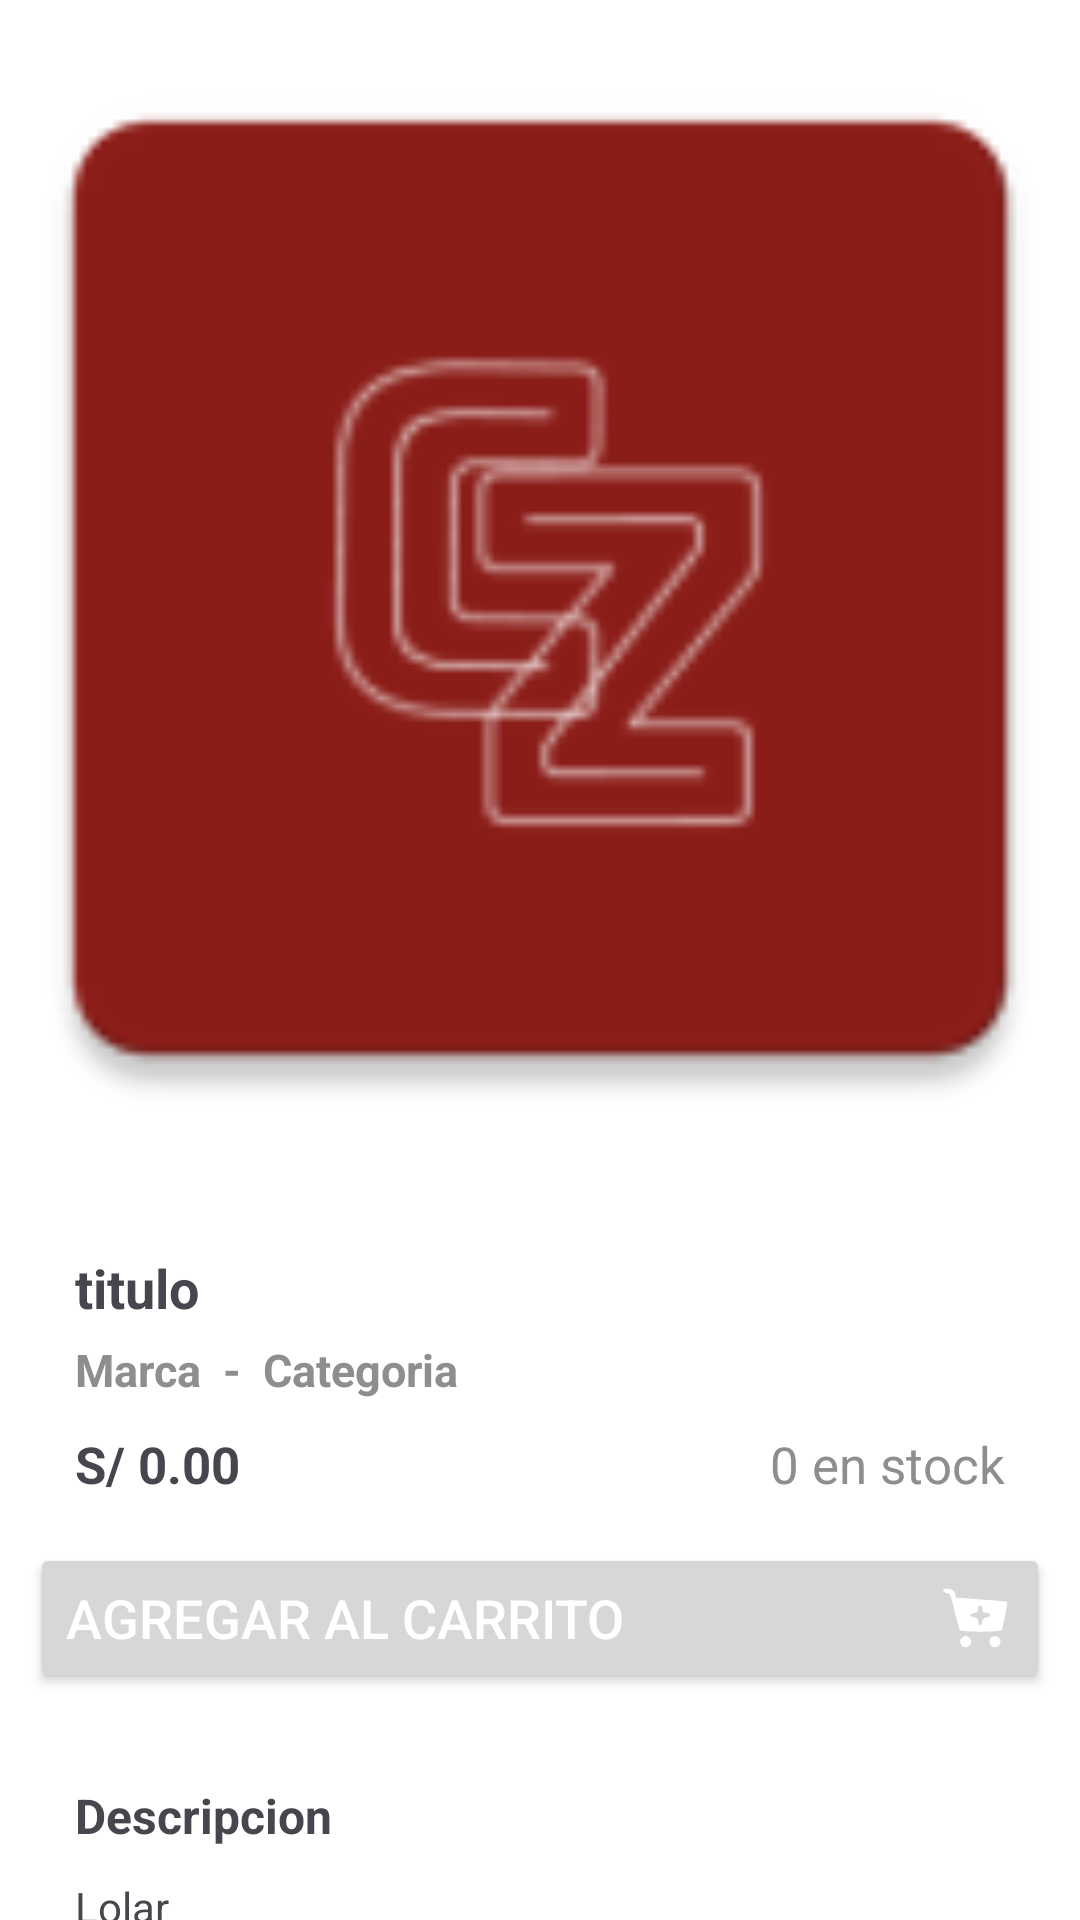

This screen was rendered from an Android layout file. Write that file and the resources it references.
<!-- AndroidManifest.xml: application theme Theme.Tiendazavaletaapp -->
<!-- res/layout/activity_detalle_producto.xml -->
<?xml version="1.0" encoding="utf-8"?>
<androidx.constraintlayout.widget.ConstraintLayout xmlns:android="http://schemas.android.com/apk/res/android"
    xmlns:app="http://schemas.android.com/apk/res-auto"
    android:id="@+id/main"
    android:layout_width="match_parent"
    android:layout_height="match_parent"
    android:fitsSystemWindows="true"
    android:orientation="vertical">

    <LinearLayout
        android:id="@+id/detalleProducto"
        android:layout_width="match_parent"
        android:layout_height="match_parent"
        android:orientation="vertical"
        app:layout_constraintTop_toTopOf="parent">

        <ImageView
            android:id="@+id/imgProducto"
            android:layout_width="match_parent"
            android:layout_height="392dp"
            android:src="@mipmap/ic_launcher"
            android:scaleType="centerCrop"
        />
        <LinearLayout
            android:layout_width="match_parent"
            android:layout_height="wrap_content"
            android:orientation="horizontal"
            android:layout_marginTop="25dp"
            android:layout_marginEnd="25dp"
            android:layout_marginStart="25dp">

            <LinearLayout
                android:layout_width="match_parent"
                android:layout_height="match_parent"
                android:orientation="vertical">

                <TextView
                    android:id="@+id/textTitulo"
                    android:layout_width="wrap_content"
                    android:layout_height="wrap_content"
                    android:textSize="18sp"
                    android:textStyle="bold"
                    android:maxLines="2"
                    android:text="titulo"
                />

                <LinearLayout
                    android:layout_width="wrap_content"
                    android:layout_height="wrap_content"
                    android:layout_marginTop="5dp"
                    android:layout_marginBottom="10dp">
                    <TextView
                        android:id="@+id/textMarca"
                        android:layout_width="wrap_content"
                        android:layout_height="wrap_content"
                        android:textStyle="bold"
                        android:textSize="15sp"
                        android:textColor="@color/marca"
                        android:text="Marca"
                        />
                    <TextView
                        android:layout_width="wrap_content"
                        android:layout_height="wrap_content"
                        android:textStyle="bold"
                        android:textSize="15sp"
                        android:textColor="@color/marca"
                        android:text="  -  "
                        />
                    <TextView
                        android:id="@+id/textCategoria"
                        android:layout_width="wrap_content"
                        android:layout_height="wrap_content"
                        android:textStyle="bold"
                        android:textSize="15sp"
                        android:textColor="@color/marca"
                        android:text="Categoria"
                        />

                </LinearLayout>
                <LinearLayout
                    android:layout_width="match_parent"
                    android:layout_height="wrap_content">

                    <TextView
                        android:layout_width="wrap_content"
                        android:layout_height="wrap_content"
                        android:textStyle="bold"
                        android:textSize="17sp"
                        android:text="S/ "
                        />
                    <TextView
                        android:id="@+id/textPrecio"
                        android:layout_width="wrap_content"
                        android:layout_height="wrap_content"
                        android:layout_weight="1"
                        android:textStyle="bold"
                        android:textSize="17sp"
                        android:text="0.00"
                        />
                    <TextView
                        android:id="@+id/textStock"
                        android:layout_width="wrap_content"
                        android:layout_height="wrap_content"
                        android:textSize="17sp"
                        android:text="0"
                        android:textColor="@color/marca"
                        />
                    <TextView
                        android:layout_width="wrap_content"
                        android:layout_height="wrap_content"
                        android:textSize="17sp"
                        android:text=" en stock"
                        android:textColor="@color/marca"
                        />
                </LinearLayout>


            </LinearLayout>

        </LinearLayout>

        <LinearLayout
            android:layout_width="match_parent"
            android:layout_height="wrap_content"
            android:layout_marginTop="5dp"
            >
            <Button
                android:id="@+id/btnAgregarCarrito"
                android:layout_width="match_parent"
                android:layout_height="50dp"
                android:layout_margin="10dp"
                android:textSize="18sp"
                android:textAlignment="textStart"
                android:drawableTint="@color/white"
                android:text="Agregar al carrito"
                android:textColor="@color/white"
                android:drawableEnd="@drawable/carrito_add_icon"

                />
        </LinearLayout>

        <LinearLayout
            android:layout_width="match_parent"
            android:layout_height="wrap_content"
            android:orientation="vertical"
            android:layout_marginEnd="25dp"
            android:layout_marginStart="25dp"
            android:layout_marginTop="20dp"
            >

            <TextView
                android:layout_width="wrap_content"
                android:layout_height="wrap_content"
                android:layout_marginBottom="10dp"
                android:textStyle="bold"
                android:textSize="16sp"
                android:text="Descripcion"
                />
            <TextView
                android:id="@+id/textDescripcion"
                android:layout_width="match_parent"
                android:layout_height="match_parent"
                android:minLines="5"
                android:maxLines="9"
                android:text="Lolar"/>
        </LinearLayout>


    </LinearLayout>


</androidx.constraintlayout.widget.ConstraintLayout>
<!-- resources referenced by this layout -->
<resources>
  <color name="marca">#8E8E8E</color>
  <color name="white">#FFFFFFFF</color>
  <!-- drawable carrito_add_icon (drawable) -->
  <vector xmlns:android="http://schemas.android.com/apk/res/android"
      android:width="24dp"
      android:height="24dp"
      android:viewportWidth="64"
      android:viewportHeight="64">
    <path
        android:pathData="M1,6.7c0.1,1.8 1.6,3.1 4,3.4 2.3,0.4 2.7,1.4 6.1,15.6 2,8.4 4.2,16 4.9,16.8 1.8,2.2 35.2,2.2 37,0.1 1.2,-1.5 5.6,-24.3 4.8,-25.1 -0.3,-0.3 -41.7,-3.5 -45.5,-3.5 -0.2,-0 -0.3,-0.8 -0.3,-1.8 0,-3.6 -2.9,-6.2 -7.1,-6.2 -2.1,-0 -3.9,0.3 -3.9,0.7zM36,23.9c0,2.5 0.5,3 3.5,3.5 4.6,0.9 4.6,3.3 0.1,4.2 -3,0.5 -3.5,1 -3.8,3.8 -0.4,4.3 -3.2,4.2 -3.6,-0.1 -0.3,-2.8 -0.8,-3.3 -3.8,-3.9 -4.4,-0.8 -4.4,-3 0.1,-3.8 3.1,-0.6 3.5,-1.1 3.5,-3.6 0,-2.3 0.5,-3 2,-3 1.5,-0 2,0.7 2,2.9z"
        android:fillColor="#000000"
        android:strokeColor="#00000000"/>
    <path
        android:pathData="M17.6,49.6c-3.1,3 -0.9,8.4 3.4,8.4 2.4,-0 5,-2.6 5,-5 0,-2.4 -2.6,-5 -5,-5 -1,-0 -2.6,0.7 -3.4,1.6z"
        android:fillColor="#000000"
        android:strokeColor="#00000000"/>
    <path
        android:pathData="M43.6,49.6c-3.1,3 -0.9,8.4 3.4,8.4 2.4,-0 5,-2.6 5,-5 0,-2.4 -2.6,-5 -5,-5 -1,-0 -2.6,0.7 -3.4,1.6z"
        android:fillColor="#000000"
        android:strokeColor="#00000000"/>
  </vector>
  <!-- mipmap ic_launcher: webp bitmap (mipmap-hdpi, 1130 bytes) -->
  <style name="Theme.Tiendazavaletaapp" parent="Base.Theme.Tiendazavaletaapp" />
  <style name="Base.Theme.Tiendazavaletaapp" parent="Theme.Material3.DayNight.NoActionBar">
          
          <item name="colorPrimary">@color/bottom</item>
          <item name="android:navigationBarColor">@color/white</item>
          <item name="android:windowBackground">@android:color/white</item>
          <item name="android:statusBarColor">@color/white</item>
          <item name="android:windowLightStatusBar">true</item>
      </style>
  <color name="bottom">#DC362E</color>
</resources>
